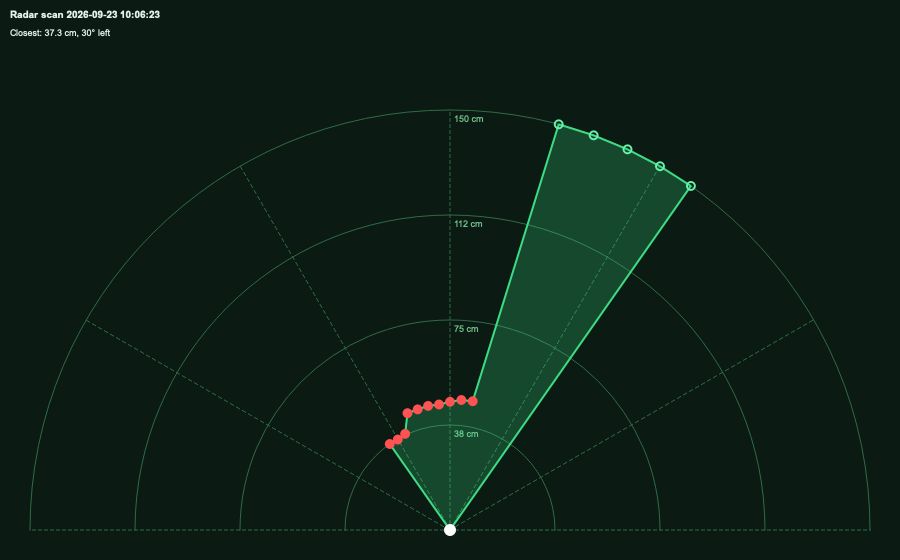

Source data for this figure (header and first rows):
bearing_deg, distance_cm, all_readings_cm
-35, 298.6, 46.7 298.6
-30, 298.6, 298.6 297.7
-25, 298.2, 298.2 50.7
-20, 297.3, 297.3 50.3
-15, 240.1, 240.1 47.3
-10, 46.7, 46.3 46.7
-5, 46.6, 46.3 46.6
0, 45.8, 45.8 45.7
5, 45.0, 44.9 45.0
10, 45.0, 44.4 45.0
15, 44.6, 44.0 44.6
20, 44.4, 44.4 38.7
25, 37.9, 37.9 37.1
30, 37.3, 37.3 37.3
35, 37.5, 37.5 36.8
